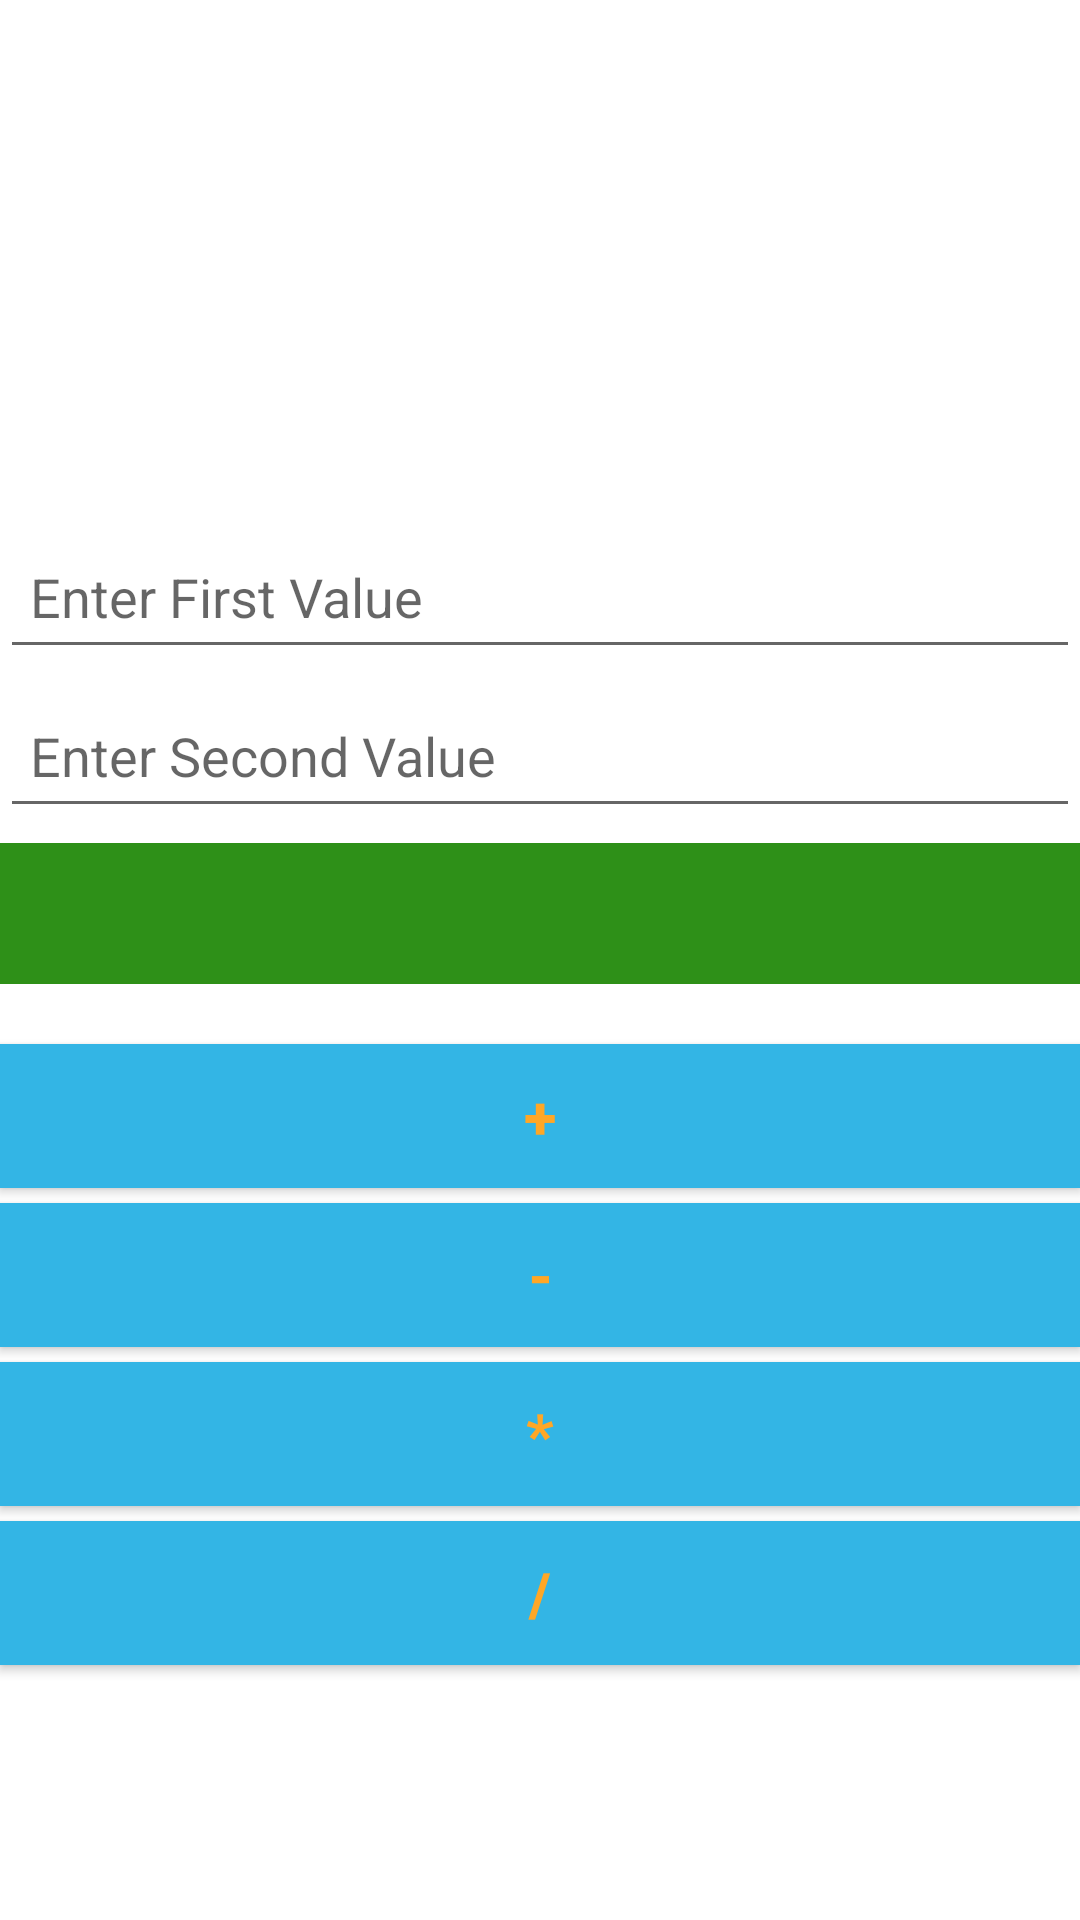

Reconstruct the res/layout file that produces this screen, plus the resources it refers to.
<!-- AndroidManifest.xml: application theme Theme.3M2S_CALC -->
<!-- res/layout/activity_main.xml -->
<?xml version="1.0" encoding="utf-8"?>
<LinearLayout xmlns:android="http://schemas.android.com/apk/res/android"
    xmlns:app="http://schemas.android.com/apk/res-auto"
    xmlns:tools="http://schemas.android.com/tools"
    android:layout_width="match_parent"
    android:layout_height="match_parent"
    android:layout_marginStart="30dp"
    android:layout_marginLeft="30dp"
    android:layout_marginEnd="30dp"
    android:layout_marginRight="30dp"
    android:orientation="vertical"
    tools:context=".MainActivity">


    <ImageView
        android:id="@+id/imageView"
        android:layout_width="140dp"
        android:layout_height="120dp"
        android:layout_gravity="center"
        android:layout_marginTop="50dp"
        app:srcCompat="@drawable/calculator" />

    <EditText
        android:id="@+id/etFirstValue"
        android:layout_width="match_parent"
        android:layout_height="wrap_content"
        android:layout_marginTop="5dp"
        android:ems="10"
        android:hint="Enter First Value"
        android:inputType="number"
        android:minHeight="48dp"
        android:padding="10dp" />

    <EditText
        android:id="@+id/etSecondValue"
        android:layout_width="match_parent"
        android:layout_height="wrap_content"
        android:layout_marginTop="5dp"
        android:ems="10"
        android:hint="Enter Second Value"
        android:inputType="number"
        android:minHeight="48dp"
        android:padding="10dp" />

    <TextView
        android:id="@+id/tvAns"
        android:layout_width="match_parent"
        android:layout_height="wrap_content"
        android:layout_marginTop="5dp"
        android:background="#2E9018"
        android:padding="10dp"
        android:textSize="20sp"
        android:textStyle="bold" />

    <Button
        android:id="@+id/btnAdd"
        android:layout_width="match_parent"
        android:layout_height="wrap_content"
        android:layout_marginTop="20dp"
        android:background="@android:color/holo_red_dark"
        android:padding="10dp"
        android:text="@string/plus"
        android:textColor="#FFA726"
        android:textSize="20sp"
        android:textStyle="bold"
        app:backgroundTint="@android:color/holo_blue_light" />

    <Button
        android:id="@+id/btnSubtract"
        android:layout_width="match_parent"
        android:layout_height="wrap_content"
        android:layout_marginTop="5dp"
        android:background="@android:color/holo_red_dark"
        android:padding="10dp"
        android:text="@string/minus"
        android:textColor="#FFA726"
        android:textSize="20sp"
        android:textStyle="bold"
        app:backgroundTint="@android:color/holo_blue_light" />

    <Button
        android:id="@+id/btnMultiply"
        android:layout_width="match_parent"
        android:layout_height="wrap_content"
        android:layout_marginTop="5dp"
        android:background="@android:color/holo_red_dark"
        android:padding="10dp"
        android:text="@string/multiply"
        android:textColor="#FFA726"
        android:textSize="20sp"
        android:textStyle="bold"
        app:backgroundTint="@android:color/holo_blue_light" />

    <Button
        android:id="@+id/btnDivide"
        android:layout_width="match_parent"
        android:layout_height="wrap_content"
        android:layout_marginTop="5dp"
        android:background="@android:color/holo_red_dark"
        android:padding="10dp"
        android:text="@string/divide"
        android:textColor="#FFA726"
        android:textSize="20sp"
        android:textStyle="bold"
        app:backgroundTint="@android:color/holo_blue_light" />

</LinearLayout>
<!-- resources referenced by this layout -->
<resources>
  <string name="divide">/</string>
  <string name="minus">-</string>
  <string name="multiply">*</string>
  <string name="plus">+</string>
  <style name="Theme.3M2S_CALC" parent="Theme.MaterialComponents.DayNight.DarkActionBar">
          
          <item name="colorPrimary">@color/purple_500</item>
          <item name="colorPrimaryVariant">@color/purple_700</item>
          <item name="colorOnPrimary">@color/white</item>
          
          <item name="colorSecondary">@color/teal_200</item>
          <item name="colorSecondaryVariant">@color/teal_700</item>
          <item name="colorOnSecondary">@color/black</item>
          
          <item name="android:statusBarColor" tools:targetApi="l">?attr/colorPrimaryVariant</item>
          
      </style>
  <!-- not gathered from this repository: default colours our renderer supplied (Android Studio template values) -->
  <color name="purple_500">#FF6200EE</color>
  <color name="purple_700">#FF3700B3</color>
  <color name="teal_200">#FF03DAC5</color>
  <color name="teal_700">#FF018786</color>
  <color name="black">#FF000000</color>
  <color name="white">#FFFFFFFF</color>
</resources>
